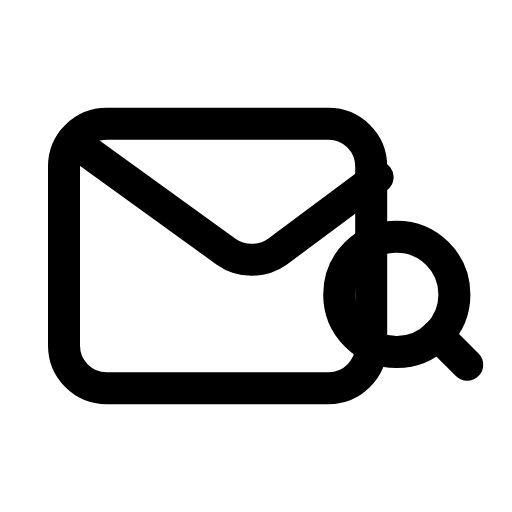
t = 0.00 s
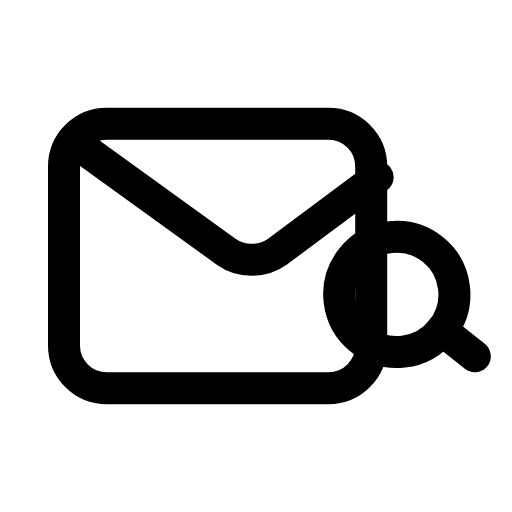
t = 0.28 s
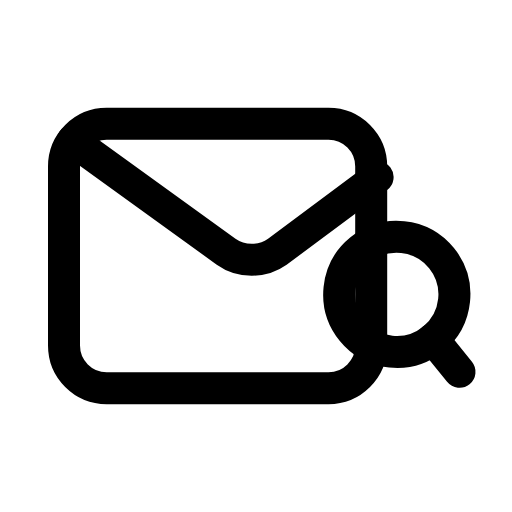
t = 0.56 s
t = 0.83 s: frame unchanged from t = 0.00 s, image omitted
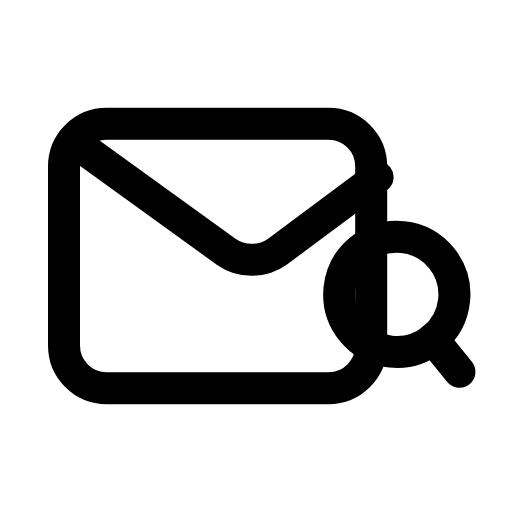
t = 1.12 s
t = 1.42 s: frame unchanged from t = 0.00 s, image omitted

The animated SVG that drew these frames (rendered in a browser with its animation timeline set to each time). Animation: 1 SMIL element (animateTransform=1); one cycle of 1.70 s, repeats indefinitely.

<svg xmlns="http://www.w3.org/2000/svg" width="24" height="24" viewBox="0 0 24 24" fill="none"><g transform="translate(0 -1)"><rect stroke="currentColor" stroke-width="1.5" stroke-linecap="round" stroke-linejoin="round" fill="none" x="3" y="6.8" width="14.4" height="12.4" rx="2"></rect><path stroke="currentColor" stroke-width="1.5" stroke-linecap="round" stroke-linejoin="round" fill="none" d="M3.4 7.6L10.6 12.8C11.3 13.3 12.3 13.3 13 12.8L17.7 9.3"></path><g><animateTransform attributeName="transform" type="rotate" values="0 18.6 14.8;0 18.6 14.8;-8 18.6 14.8;6 18.6 14.8;0 18.6 14.8;0 18.6 14.8;6 18.6 14.8;-8 18.6 14.8;0 18.6 14.8;0 18.6 14.8;0 18.6 14.8" keyTimes="0;0.135;0.2475;0.36;0.45;0.6;0.66;0.735;0.81;0.9;1" dur="1.7s" repeatCount="indefinite" calcMode="spline" keySplines="0.16 1 0.3 1;0.16 1 0.3 1;0.16 1 0.3 1;0.16 1 0.3 1;0.16 1 0.3 1;0.16 1 0.3 1;0.16 1 0.3 1;0.16 1 0.3 1;0.16 1 0.3 1;0.16 1 0.3 1"/><circle stroke="currentColor" stroke-width="1.5" stroke-linecap="round" stroke-linejoin="round" fill="none" cx="18.6" cy="14.8" r="2.7"></circle><line stroke="currentColor" stroke-width="1.5" stroke-linecap="round" stroke-linejoin="round" fill="none" x1="20.5" y1="16.7" x2="21.9" y2="18.1"></line></g></g></svg>
